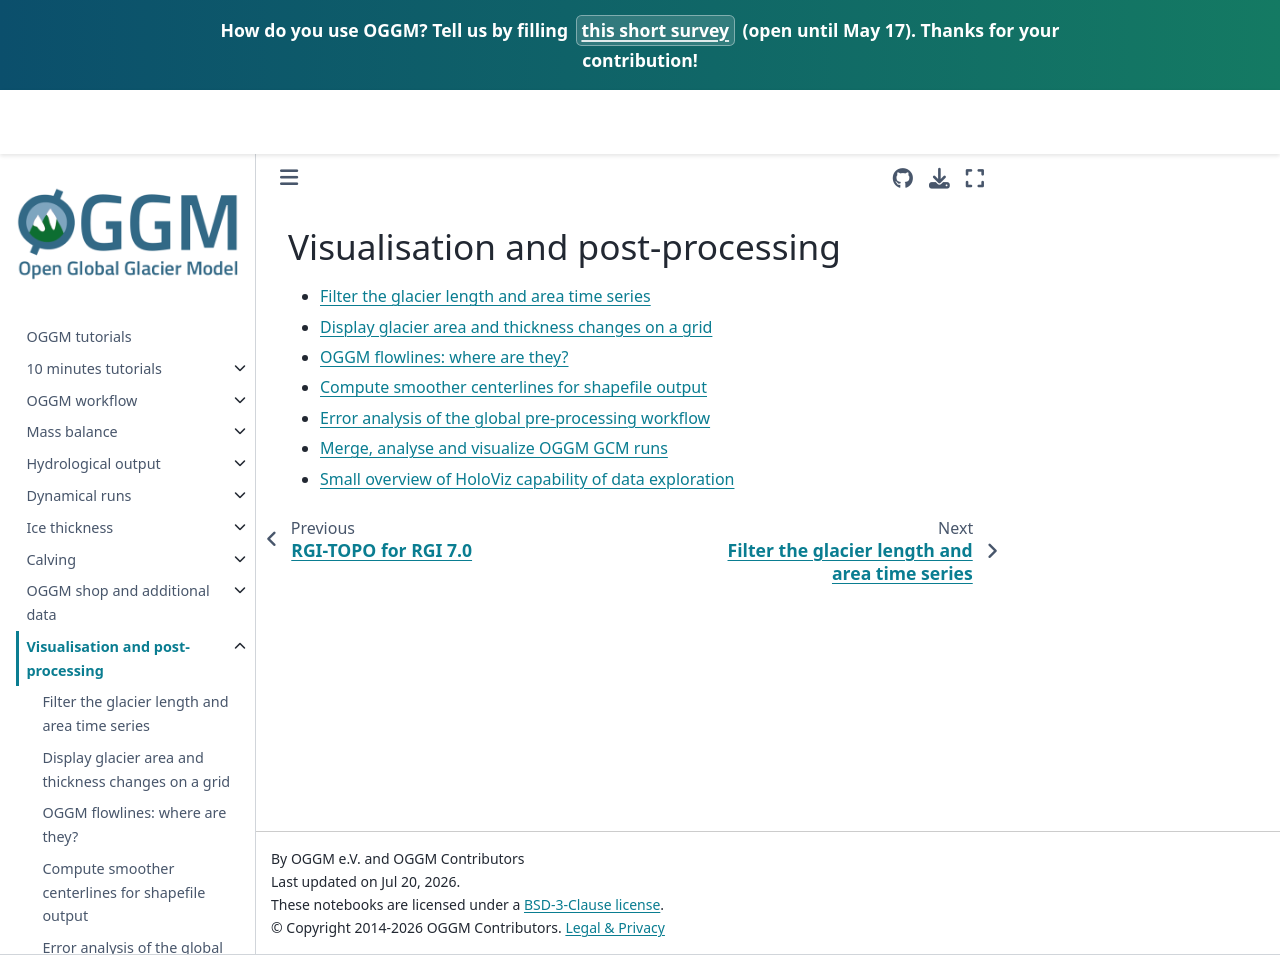

repository: OGGM/tutorials · page: master/book/visualisation.html · generator: jekyll

# Visualisation and post-processing

- [](../notebooks/tutorials/area_length_filter.ipynb)
- [](../notebooks/tutorials/distribute_flowline.ipynb)
- [](../notebooks/tutorials/where_are_the_flowlines.ipynb)
- [](../notebooks/tutorials/centerlines_to_shape.ipynb)
- [](../notebooks/tutorials/preprocessing_errors.ipynb)
- [](../notebooks/tutorials/merge_gcm_runs_and_visualize.ipynb)
- [](../notebooks/tutorials/holoviz_intro.ipynb)
